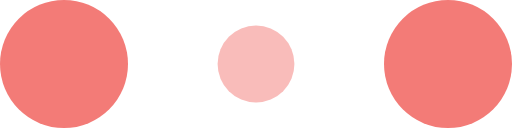
t = 0.00 s
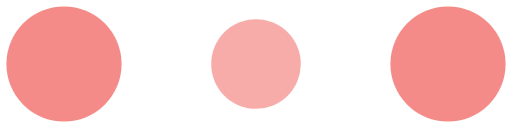
t = 0.10 s
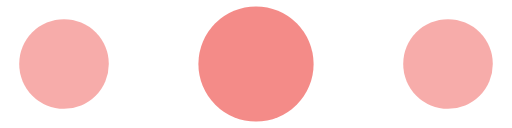
t = 0.30 s
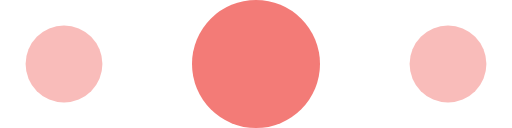
t = 0.40 s
t = 0.50 s: frame unchanged from t = 0.30 s, image omitted
t = 0.70 s: frame unchanged from t = 0.10 s, image omitted

The animated SVG that drew these frames (rendered in a browser with its animation timeline set to each time). Animation: 6 SMIL elements (animate=6); one cycle of 0.80 s, repeats indefinitely.

<!-- By Sam Herbert (@sherb), for everyone. More @ http://goo.gl/7AJzbL -->
<svg width="120" height="30" viewBox="0 0 120 30" xmlns="http://www.w3.org/2000/svg" fill="#f37b77">
    <circle cx="15" cy="15" r="15">
        <animate attributeName="r" from="15" to="15"
                 begin="0s" dur="0.8s"
                 values="15;9;15" calcMode="linear"
                 repeatCount="indefinite" />
        <animate attributeName="fill-opacity" from="1" to="1"
                 begin="0s" dur="0.8s"
                 values="1;.5;1" calcMode="linear"
                 repeatCount="indefinite" />
    </circle>
    <circle cx="60" cy="15" r="9" fill-opacity="0.3">
        <animate attributeName="r" from="9" to="9"
                 begin="0s" dur="0.8s"
                 values="9;15;9" calcMode="linear"
                 repeatCount="indefinite" />
        <animate attributeName="fill-opacity" from="0.5" to="0.5"
                 begin="0s" dur="0.8s"
                 values=".5;1;.5" calcMode="linear"
                 repeatCount="indefinite" />
    </circle>
    <circle cx="105" cy="15" r="15">
        <animate attributeName="r" from="15" to="15"
                 begin="0s" dur="0.8s"
                 values="15;9;15" calcMode="linear"
                 repeatCount="indefinite" />
        <animate attributeName="fill-opacity" from="1" to="1"
                 begin="0s" dur="0.8s"
                 values="1;.5;1" calcMode="linear"
                 repeatCount="indefinite" />
    </circle>
</svg>
